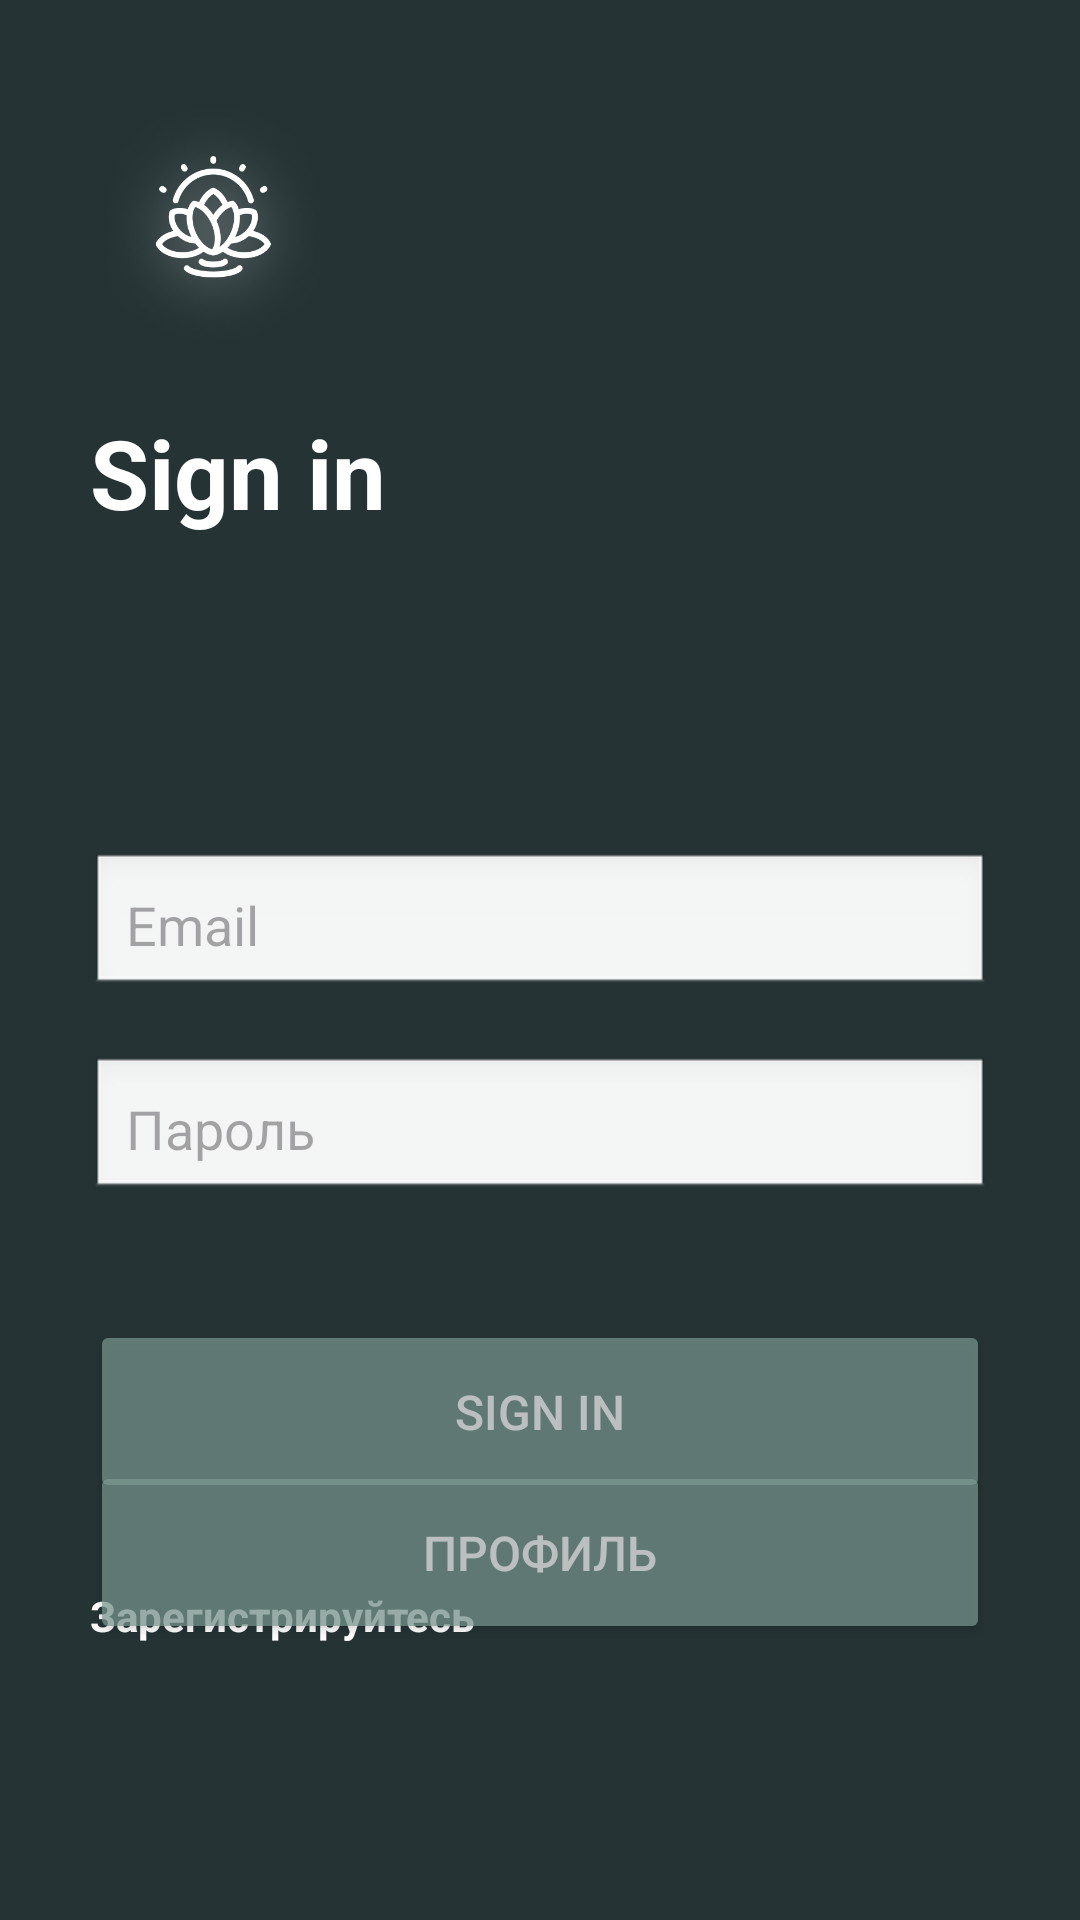

Here is an Android app screen rendered from its layout file. Give the layout XML and the strings, colors and styles it references.
<!-- AndroidManifest.xml: application theme Theme.MAD_Meditation -->
<!-- res/layout/activity_login.xml -->
<?xml version="1.0" encoding="utf-8"?>
<androidx.constraintlayout.widget.ConstraintLayout xmlns:android="http://schemas.android.com/apk/res/android"
    xmlns:app="http://schemas.android.com/apk/res-auto"
    xmlns:tools="http://schemas.android.com/tools"
    android:layout_width="match_parent"
    android:layout_height="match_parent"
    android:background="@color/dark_cold_shade"
    tools:ignore="MissingClass">




    

    <ImageView
        android:id="@+id/imageView5"
        android:layout_width="447dp"
        android:layout_height="269dp"
        android:scaleType="centerCrop"
        android:src="@drawable/group_28"
        app:layout_constraintBottom_toBottomOf="parent"
        tools:ignore="ContentDescription,MissingConstraints,VisualLintBounds"
        tools:layout_editor_absoluteX="-18dp" />

    <ImageView
        android:id="@+id/imageView6"
        android:layout_width="82dp"
        android:layout_height="86dp"
        android:layout_marginStart="30dp"
        android:layout_marginTop="30dp"
        android:contentDescription="@string/app_name"
        android:src="@drawable/logo"
        app:layout_constraintEnd_toEndOf="parent"
        app:layout_constraintHorizontal_bias="0.0"
        app:layout_constraintStart_toStartOf="parent"
        app:layout_constraintTop_toTopOf="parent" />

    
    <TextView
        android:id="@+id/tvLoginTitle"
        android:layout_width="wrap_content"
        android:layout_height="wrap_content"
        android:layout_marginStart="30dp"
        android:layout_marginTop="136dp"
        android:text="@string/login_title"
        android:textColor="@color/white"
        android:textSize="32sp"
        android:textStyle="bold"
        app:layout_constraintEnd_toEndOf="parent"
        app:layout_constraintHorizontal_bias="0.0"
        app:layout_constraintStart_toStartOf="parent"
        app:layout_constraintTop_toTopOf="parent" />

    
    <EditText
        android:id="@+id/etEmail"
        android:layout_width="0dp"
        android:layout_height="wrap_content"
        android:layout_marginStart="30dp"
        android:layout_marginTop="284dp"
        android:layout_marginEnd="30dp"
        android:autofillHints=""
        android:background="@android:drawable/edit_text"
        android:hint="@string/et_email"
        android:importantForAutofill="no"
        android:inputType="textEmailAddress"
        android:padding="12dp"
        app:layout_constraintEnd_toEndOf="parent"
        app:layout_constraintHorizontal_bias="0.0"
        app:layout_constraintStart_toStartOf="parent"
        app:layout_constraintTop_toTopOf="parent"
        tools:ignore="VisualLintTextFieldSize" />

    
    <EditText
        android:id="@+id/etPassword"
        android:layout_width="0dp"
        android:layout_height="wrap_content"
        android:layout_marginStart="30dp"
        android:layout_marginTop="352dp"
        android:layout_marginEnd="30dp"
        android:background="@android:drawable/edit_text"
        android:hint="@string/et_pass"
        android:inputType="textPassword"
        android:padding="12dp"
        app:layout_constraintEnd_toEndOf="parent"
        app:layout_constraintHorizontal_bias="0.0"
        app:layout_constraintStart_toStartOf="parent"
        app:layout_constraintTop_toTopOf="parent"
        tools:ignore="Autofill,VisualLintTextFieldSize" />

    
    <Button
        android:id="@+id/btnLogin"
        android:layout_width="0dp"
        android:layout_height="61dp"
        android:layout_marginStart="30dp"
        android:layout_marginTop="440dp"
        android:layout_marginEnd="30dp"
        android:alpha="0.7"
        android:text="@string/btn_login"
        android:textColor="#FFFFFF"
        android:textSize="16sp"
        app:backgroundTint="@color/grayish_green_shade"
        app:cornerRadius="10dp"
        app:layout_constraintEnd_toEndOf="parent"
        app:layout_constraintHorizontal_bias="0.0"
        app:layout_constraintStart_toStartOf="parent"
        app:layout_constraintTop_toTopOf="parent"
        tools:ignore="DuplicateSpeakableTextCheck,TextContrastCheck,VisualLintButtonSize" />

    
    <TextView
        android:id="@+id/tvRegister"
        android:layout_width="wrap_content"
        android:layout_height="wrap_content"
        android:layout_marginStart="30dp"
        android:layout_marginTop="28dp"
        android:clickable="true"
        android:focusable="true"
        android:minHeight="48dp"
        android:text="@string/txt_register"
        android:textColor="@color/white"
        android:textSize="14sp"
        android:textStyle="bold"
        app:layout_constraintEnd_toEndOf="parent"
        app:layout_constraintHorizontal_bias="0.0"
        app:layout_constraintStart_toStartOf="parent"
        app:layout_constraintTop_toBottomOf="@id/btnLogin" />

    
    <Button
        android:id="@+id/btnProfile"
        android:layout_width="0dp"
        android:layout_height="61dp"
        android:layout_marginStart="30dp"
        android:layout_marginEnd="30dp"
        android:layout_marginBottom="92dp"
        android:alpha="0.7"
        android:text="@string/prof_title"
        android:textColor="#FFFFFF"
        android:textSize="16sp"
        app:backgroundTint="@color/grayish_green_shade"
        app:cornerRadius="10dp"
        app:layout_constraintBottom_toBottomOf="parent"
        app:layout_constraintEnd_toEndOf="parent"
        app:layout_constraintHorizontal_bias="0.0"
        app:layout_constraintStart_toStartOf="parent"
        tools:ignore="TextContrastCheck,VisualLintButtonSize" />

</androidx.constraintlayout.widget.ConstraintLayout>
<!-- resources referenced by this layout -->
<resources>
  <color name="dark_cold_shade">#253334</color>
  <color name="grayish_green_shade">#7C9A92</color>
  <color name="white">#FFFFFFFF</color>
  <!-- drawable logo: png bitmap (drawable, 51007 bytes) -->
  <string name="app_name">MAD Meditation</string>
  <string name="btn_login">Sign in</string>
  <string name="et_email">Email</string>
  <string name="et_pass">Пароль</string>
  <string name="login_title">Sign in</string>
  <string name="prof_title">Профиль</string>
  <string name="txt_register">Зарегистрируйтесь</string>
  <style name="Theme.MAD_Meditation" parent="Base.Theme.MAD_Meditation" />
  <style name="Base.Theme.MAD_Meditation" parent="Theme.Material3.DayNight.NoActionBar">
          
          
      </style>
</resources>
